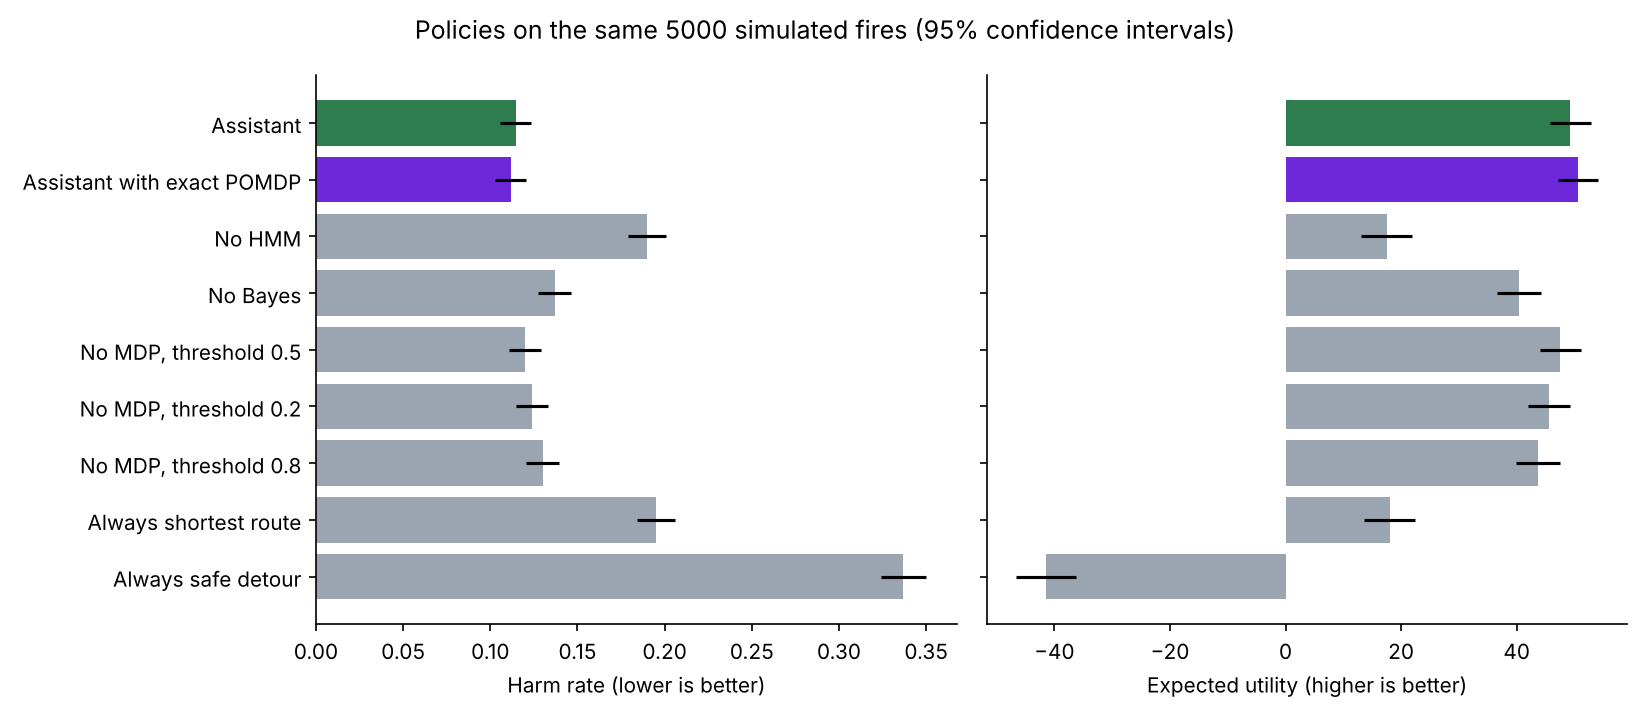

The file beside this chart, header and first rows:
policy, harm_rate, harm_se, mean_time, blocked_rate, utility, utility_se, wait_rate
Assistant (HMM + A* + Bayes + MDP), 0.1146, 0.004505, 4.909, 0.1332, 49.25, 1.807, 0.0914
Assistant with exact POMDP, 0.1116, 0.004453, 4.717, 0.1268, 50.64, 1.784, 0.0202
No HMM (ignores smoke sensors), 0.1898, 0.005546, 6.541, 0.2502, 17.54, 2.249, 0.3418
No Bayes (ignores door camera), 0.137, 0.004863, 4.828, 0.1706, 40.37, 1.948, 0.0764
No MDP, threshold 0.5 (hand-tuned), 0.1198, 0.004592, 4.51, 0.1396, 47.57, 1.839, 0.0
No MDP, threshold 0.2, 0.1238, 0.004658, 4.898, 0.1448, 45.58, 1.868, 0.0
No MDP, threshold 0.8, 0.13, 0.004756, 4.301, 0.1592, 43.7, 1.903, 0.0
Always shortest route, 0.195, 0.005603, 4.0, 0.2616, 18.0, 2.241, 0.0
Always safe detour, 0.337, 0.006685, 6.645, 0.459, -41.44, 2.675, 0.0
